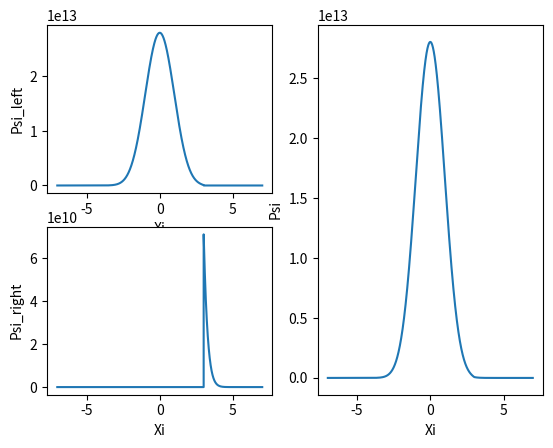

The script that saved this image:
'''
 Schema per lo sviluppo del metodo di Numerov 
'''
import matplotlib.pyplot as plt
import numpy as np
import math

'''
 La proposta di implementazione e' divisa quattro step
 Step 1 (S1)
 Step 2 (S2)
 Step 3 (S3)
 Step 4 (S4)
 i comandi commentati (con # in prima colonna) indicano un comandi gia' pronti,
 utilizzabile quando le parti precedenti sono completate
'''

'''
  S1: definire il potenziale in funzione della variabile normalizzata xi
'''
def der(psi):
    return (psi[nmatch+1]-psi[nmatch-1])/(2*h)
    

def V(xi):
    #return xi*xi
    return xi*xi+0.05*(xi**4)
    

#def V_anarmonico(xi,gamma):
    #return xi*xi+gamma*xi**4


'''
  S1: calcolo di b a partire dall'energia normalizzata eps, della coordinata
  normalizzata xi e dallo passo h (variabile globale)
'''
def b(eps,xi): #K=2eps-V
    K=2*eps-V(xi)
    return (h*h*K)/12.0


'''
  S1/S2: completare la funzione Numerov che riempe i valori di psi(xi) 
         dall'indice n1 all'indice n2 (entrambi compresi)
         Schema:
           - definisco indice j in modo che 1 se n2>n1, -1 se n2<n1 (vedi sign di numpy)
             in questo modo:
               se j =  1 indice i, i+j,i+2*j -> i, i+1, i+2
               se j = -1 indice i, i+j,i+2*j -> i, i-1, i-2
           - fornisco i primi due valori di psi
           - implemento Numerov (ciclo for)
'''
def numerov(n1,n2,eps):
    psi = np.array(xi)*0  # copio xi in psi e lo azzero
    j   = 1
    j = np.sign(n2-n1)
    psi[n1]=0.0
    psi[n1+j]=1.0e-4
    for i in range(n1+2*j, n2+j, j):
        psi[i] = ((2*psi[i-j]*(1-5*b(eps,xi[i-j])))-psi[i-2*j]*(1+b(eps, xi[i-2*j])))/(1+b(eps, xi[i]))

    return psi



'''
  S3: completare evalDerivative
     - per l'energia eps fornita dall'utente crea soluzione left e right
     - le normalizza a nmatch (si consiglia di normalizzare psir a psil)
     - calcola la differenza (diff) tra le derivate centrate (left e right) in match
'''
def evalDerivative(eps):
    global psir,psil
    psil = numerov(0,nmatch+1,eps)
    psir = numerov(n-1,nmatch-1,eps)
    psir=psir*psil[nmatch]/psir[nmatch]
    diff=der(psil)-der(psir)
#   ...
#   ...
    return diff

''' 
  Metodo di bisezione per trovare l'energia in cui la funzione evalDerivative
  e' nulla. Cioe' l'enegia per cui  la derivata sinistra e destra coincidono 
'''
def findE(emin,emax,tol):
    if evalDerivative(emin)*evalDerivative(emax)>0:
          print("L'intervallo per la ricerca di zeri non è valido")
    while (emax-emin>tol):
        emed = (emin+emax)/2
        if evalDerivative(emin)*evalDerivative(emed)<0:
            emax = emed
        else:
            emin = emed
    return (emin+emax)/2;
 
''' 
  Codice principale: l'esecuzione dello script parte da qui
'''
n       = 14000
nmatch  = 10000
xi      = np.linspace(-7.,7,n)
h       = xi[1]-xi[0]

'''
  S1: verifico Numerov chiamando la funzione da sinistra a destra
  e la disegno

epsilon = 0.5   # o altra energia di stato definito eps = (n+1/2)
psi=numerov(0,n-1,epsilon)
plt.plot(xi,psi)
plt.show()


  S2: come S1 ma verifico che funzioni anche da destra a sinistra
  e la disegno

epsilon = 0.5   # o altra energia di stato definito eps = (n+1/2)
psi=numerov(n-1,0,epsilon)
plt.plot(xi,psi)
plt.show()


  S3:
   - commentare i punti precedenti (a parte le definizioni iniziali del Main code
   - completare evalDerivative 
   - chiamare findE 
   - fare grafico delle due funzioni 
'''
#e = findE(1.699,1.7,0.0001)
e = findE(0.4,0.7,0.0001)
print("Energy ",2*e)
plt.subplot(221)
             
plt.plot(xi, psil)
plt.xlabel("Xi")
plt.ylabel("Psi_left")
plt.subplot(223)
plt.plot(xi, psir)
plt.xlabel("Xi")
plt.ylabel("Psi_right")



'''
  S4:
   - copiare psr nella parte 'vuota' di psil di modo che psil rappresenti tutta psi(x)
     nell'intervallo dato o, alternativamente, copiarle entrambe in una nuova psi
   - disegnare la funzione d'onda trovata
'''

psi=psil+psir
psi[nmatch]=psi[nmatch]-psir[nmatch]
psi[nmatch+1]=psi[nmatch+1]-psir[nmatch+1]
psi[nmatch-1]=psi[nmatch-1]-psir[nmatch-1]
plt.subplot(122)
plt.plot(xi, psi)
plt.xlabel("Xi")
plt.ylabel("Psi")
plt.show()
